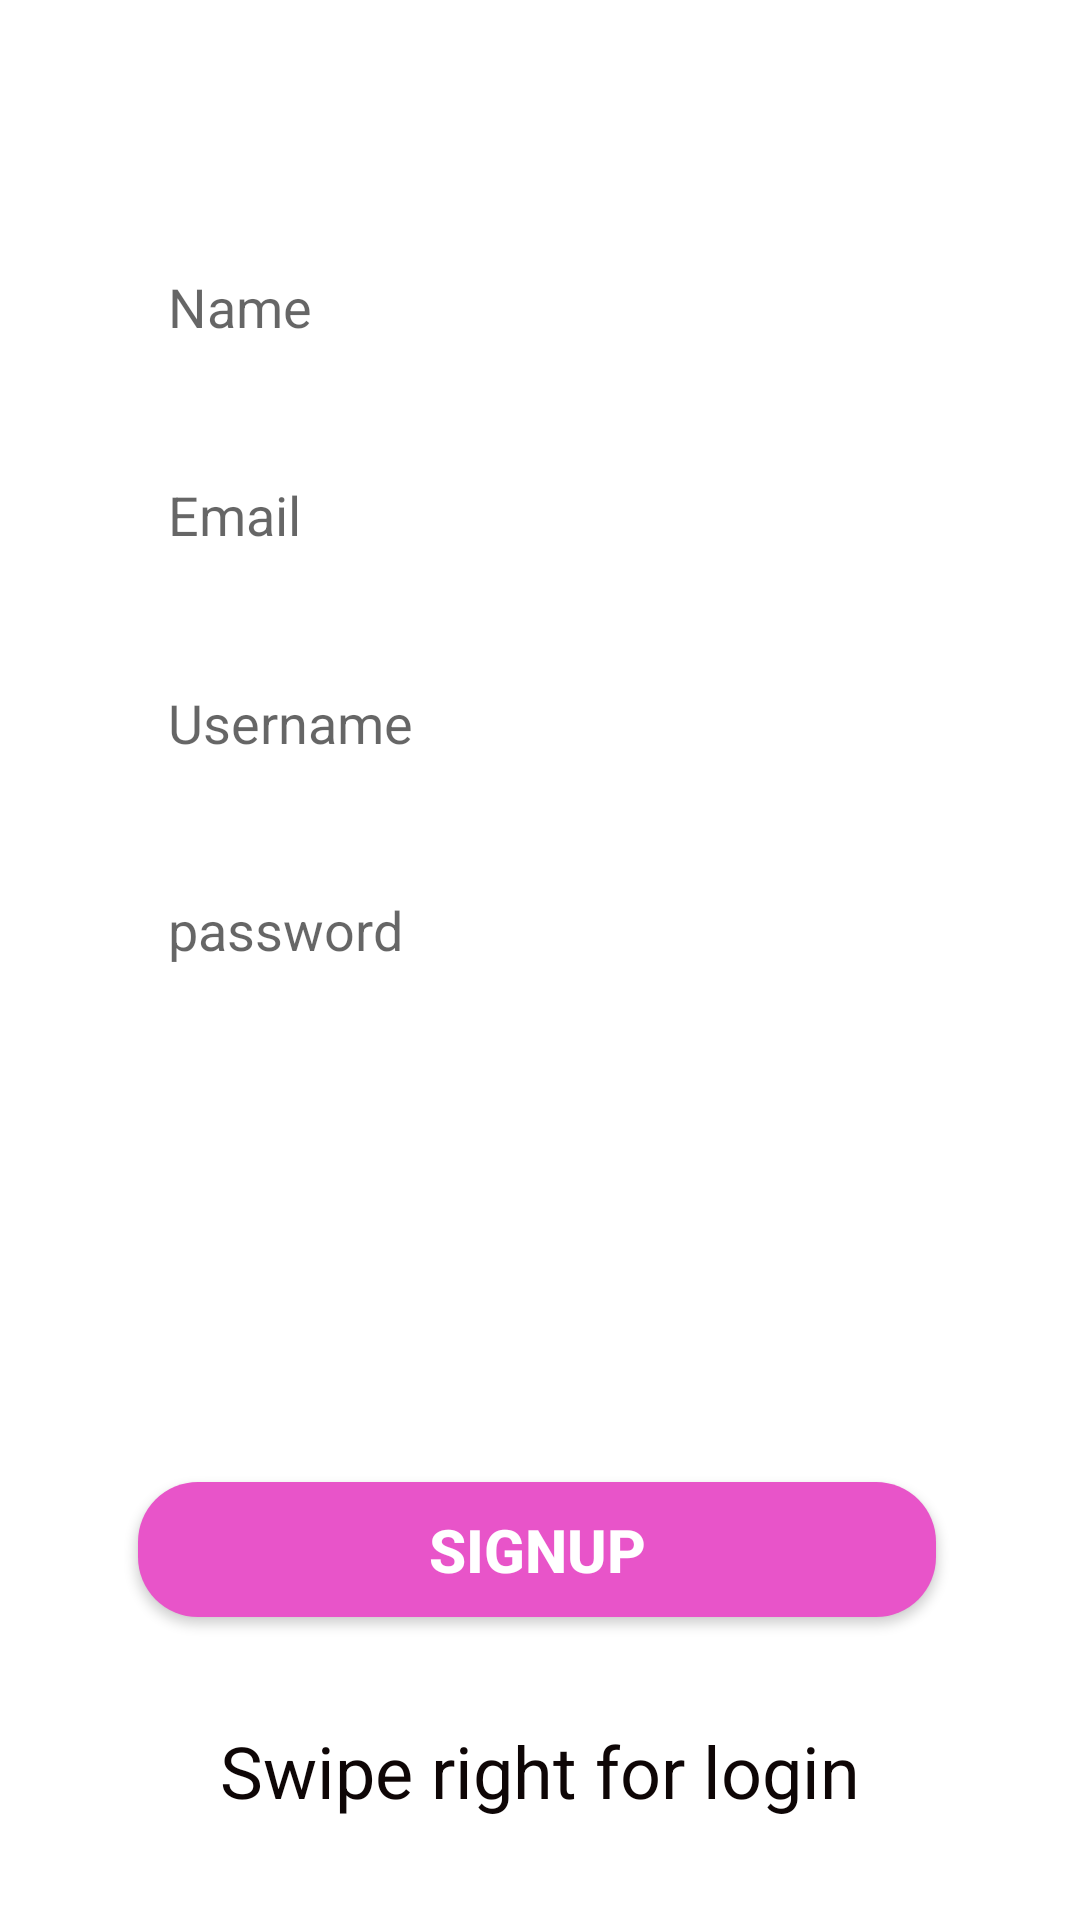

Android layout source for this screen:
<!-- AndroidManifest.xml: fallback theme Theme.MaterialComponents.DayNight.NoActionBar -->
<!-- res/layout/signup_tab_fragment.xml -->
<?xml version="1.0" encoding="utf-8"?>
<androidx.constraintlayout.widget.ConstraintLayout xmlns:android="http://schemas.android.com/apk/res/android"
    xmlns:tools="http://schemas.android.com/tools"
    android:layout_width="match_parent"
    android:layout_height="wrap_content"
    xmlns:app="http://schemas.android.com/apk/res-auto">

    <EditText
        android:id="@+id/email1"
        android:layout_width="0dp"
        android:layout_height="wrap_content"
        android:background="@drawable/edit_text_bg"
        android:hint="Email"
        android:inputType="textEmailAddress"
        app:layout_constraintVertical_chainStyle="packed"
        android:paddingLeft="20dp"
        android:paddingTop="5dp"
        android:paddingBottom="5dp"
        app:layout_constraintBottom_toTopOf="@+id/Username"
        app:layout_constraintEnd_toEndOf="parent"
        app:layout_constraintStart_toStartOf="parent"
        app:layout_constraintTop_toBottomOf="@+id/Name"
        app:layout_constraintVertical_bias=".57"
        app:layout_constraintWidth_percent=".8" />

    <EditText
        android:id="@+id/pass1"
        android:layout_width="0dp"
        android:layout_height="wrap_content"
        android:layout_marginBottom="132dp"
        android:background="@drawable/edit_text_bg"
        android:hint="password"
        android:inputType="textPassword"
        android:paddingStart="20dp"
        android:paddingTop="5dp"
        android:paddingEnd="20dp"
        app:layout_constraintVertical_chainStyle="packed"
        android:paddingBottom="5dp"
        app:layout_constraintBottom_toTopOf="@+id/Signup"
        app:layout_constraintEnd_toEndOf="parent"
        app:layout_constraintStart_toStartOf="parent"
        app:layout_constraintTop_toBottomOf="@+id/Username"
        app:layout_constraintWidth_percent=".8" />

    <EditText
        android:id="@+id/Username"
        android:layout_width="0dp"
        android:layout_height="wrap_content"
        android:background="@drawable/edit_text_bg"
        android:hint="Username"
        android:paddingLeft="20dp"
        android:paddingTop="5dp"
        android:paddingBottom="5dp"
        app:layout_constraintBottom_toTopOf="@+id/pass1"
        app:layout_constraintEnd_toEndOf="parent"
        app:layout_constraintStart_toStartOf="parent"
        app:layout_constraintTop_toBottomOf="@+id/email1"
        app:layout_constraintVertical_chainStyle="packed"
        app:layout_constraintVertical_bias="0.695"
        app:layout_constraintWidth_percent=".8" />

    <EditText
        android:id="@+id/Name"
        android:layout_width="0dp"
        android:layout_height="wrap_content"
        android:layout_marginTop="50dp"
        android:background="@drawable/edit_text_bg"
        app:layout_constraintVertical_chainStyle="spread"
        android:hint="Name"
        android:inputType="textPersonName"
        android:paddingLeft="20dp"
        android:paddingTop="5dp"
        android:paddingBottom="5dp"
        app:layout_constraintBottom_toTopOf="@id/email1"
        app:layout_constraintEnd_toEndOf="parent"
        app:layout_constraintStart_toStartOf="parent"
        app:layout_constraintTop_toTopOf="parent"
        app:layout_constraintWidth_percent=".8" />

    <Button
        android:id="@+id/Signup"
        android:layout_width="266dp"
        android:layout_height="45dp"
        android:background="@drawable/button_bg"
        android:text="SignUp"
        android:textColor="#fff"
        android:textSize="20sp"
        app:layout_constraintVertical_chainStyle="packed"
        android:textStyle="bold"
        app:layout_constraintBottom_toTopOf="@+id/textView3"
        app:layout_constraintEnd_toEndOf="parent"
        app:layout_constraintHorizontal_bias="0.489"
        app:layout_constraintStart_toStartOf="parent"
        app:layout_constraintTop_toBottomOf="@+id/pass1" />

    <TextView
        android:id="@+id/textView3"
        android:layout_width="269dp"
        android:layout_height="31dp"
        android:gravity="center"
        android:text="Swipe right for login"
        android:textColor="#0E0606"
        android:textSize="24sp"
        app:layout_constraintVertical_chainStyle="packed"
        app:layout_constraintBottom_toBottomOf="parent"
        app:layout_constraintEnd_toEndOf="parent"
        app:layout_constraintHeight_percent=".2"
        app:layout_constraintStart_toStartOf="parent"
        app:layout_constraintTop_toBottomOf="@+id/Signup" />


</androidx.constraintlayout.widget.ConstraintLayout>
<!-- resources referenced by this layout -->
<resources>
  <!-- drawable button_bg (drawable) -->
  <?xml version="1.0" encoding="utf-8"?>
  <shape xmlns:android="http://schemas.android.com/apk/res/android">
      <corners android:radius="20dp"/>
      <solid android:color="#E854C9"/>
  
  </shape>
</resources>
